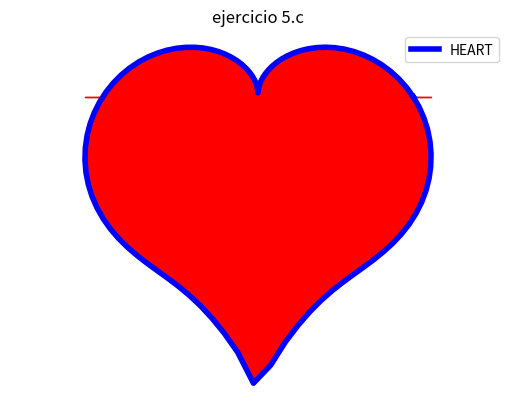

Reproduce this figure in Python.
# [redacted]
#LABORATORIO 3B
#EJERCICIO 5c



import matplotlib.pyplot as plt
import numpy as np
import math

x=np.linspace(0,2*math.pi,100)
r=2-2*np.sin(x)+np.sin(x)*(np.sqrt(np.absolute(np.cos(x))))/(np.sin(x)+1.4)
y=r*np.cos(x)
z=r*np.sin(x)
plt.plot(y,z, linewidth=4, color='b', label='HEART')
plt.legend()
plt.title('ejercicio 5.c')
plt.xlabel('tiempo')
plt.ylabel('cm')
plt.fill_between(y,z,color='r')
plt.axis('equal')
plt.axis('off')
plt.grid(True)
plt.show()
